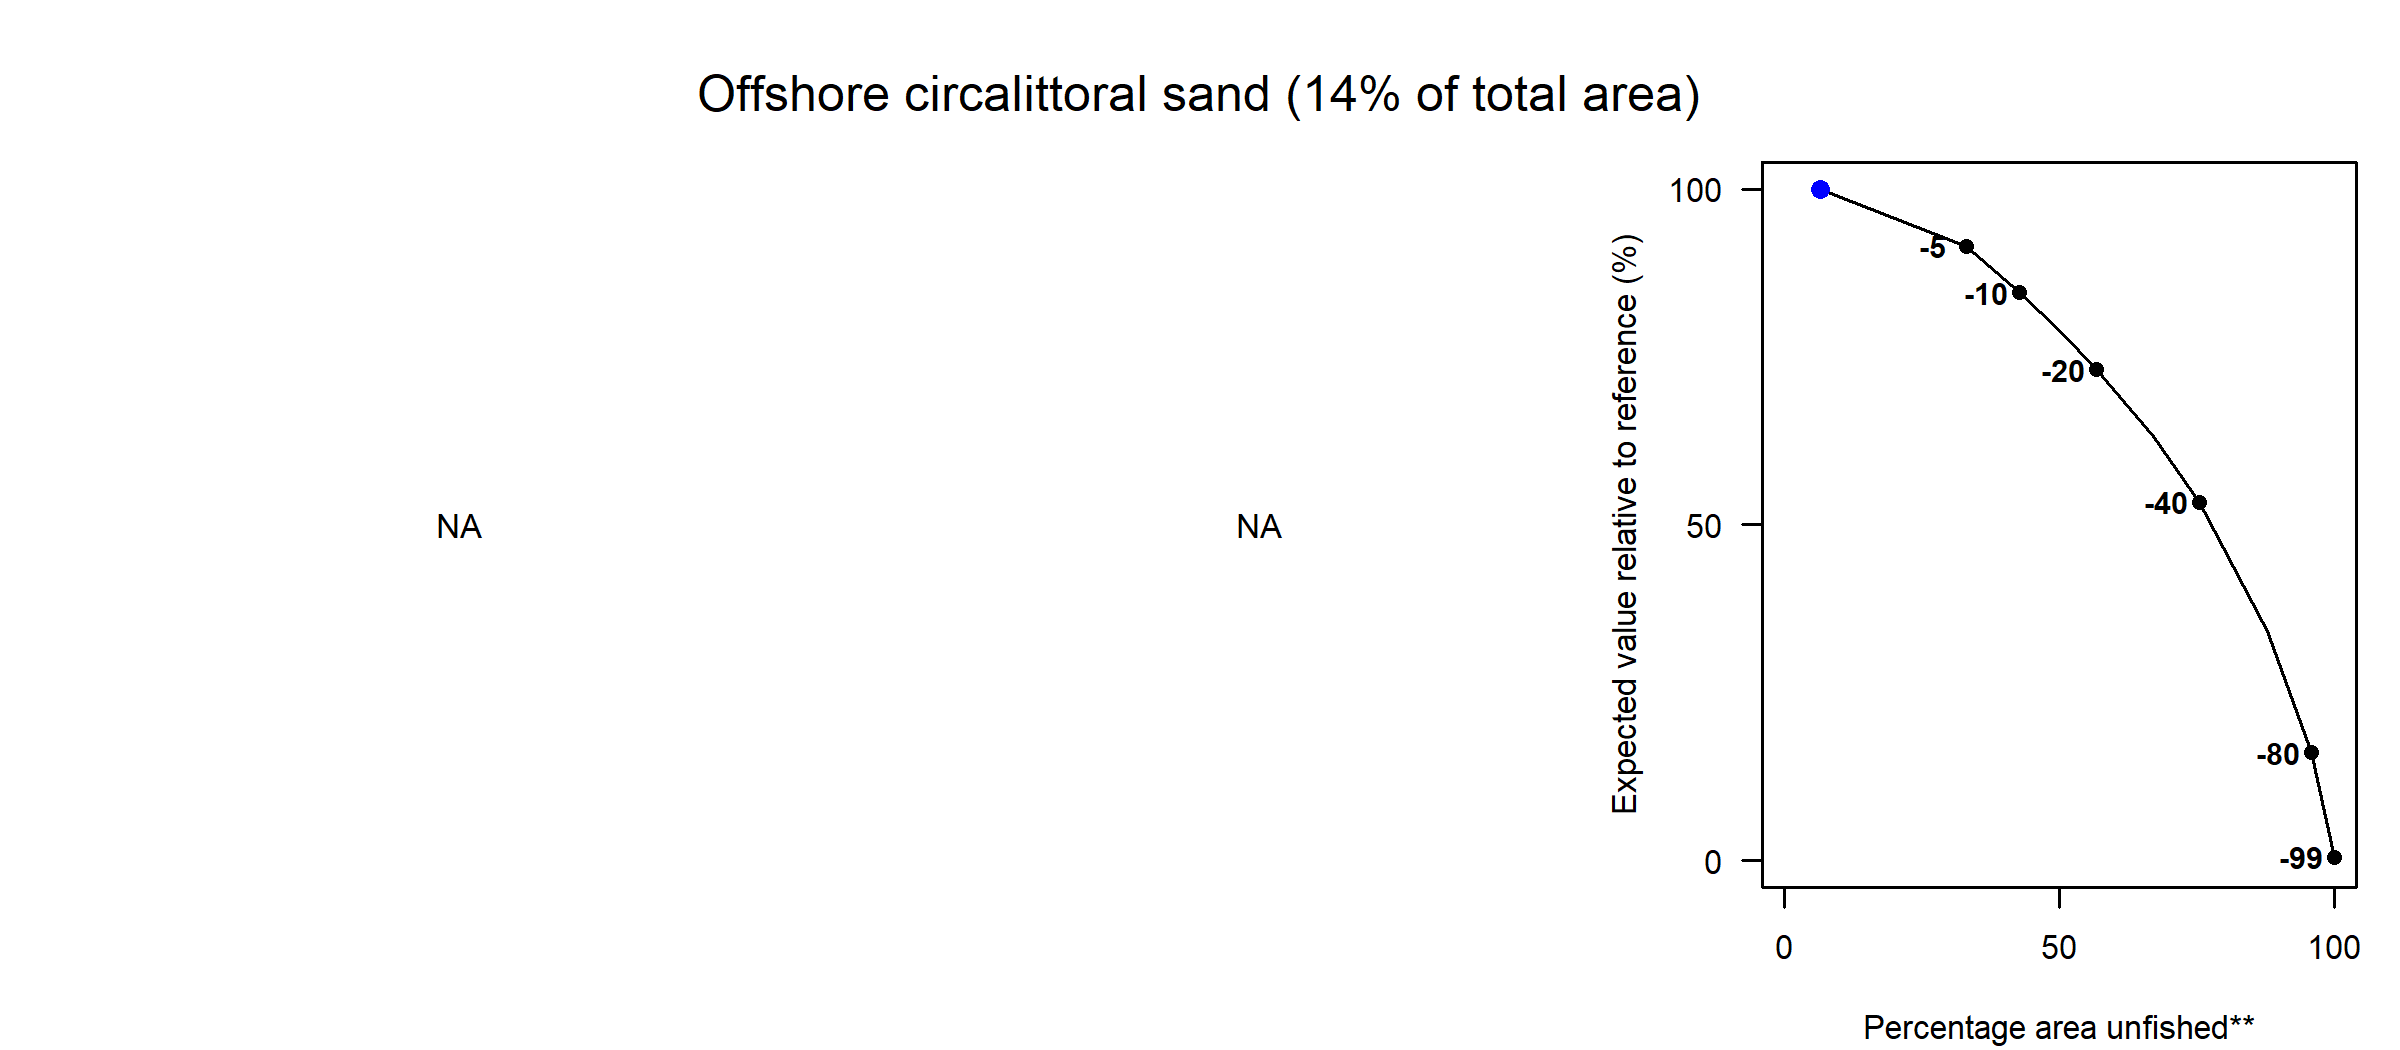

Data behind this chart, as committed beside it:
Effort reduction (%), PD impact, L1 impact, Unfished area (%), Decline in value (%), Decline in weight (%)
0, NA, NA, 6.51, 100, 100
5, NA, NA, 33.12, 91.54, 96.03
10, NA, NA, 42.72, 84.6, 90.15
15, NA, NA, 50.34, 78.62, 81.98
20, NA, NA, 56.7, 73.12, 73.24
30, NA, NA, 67.03, 63.22, 56.67
40, NA, NA, 75.41, 53.4, 39.55
60, NA, NA, 87.79, 34.19, 15.85
80, NA, NA, 95.9, 16.09, 2.4
99, NA, NA, 99.93, 0.52, 0.03
